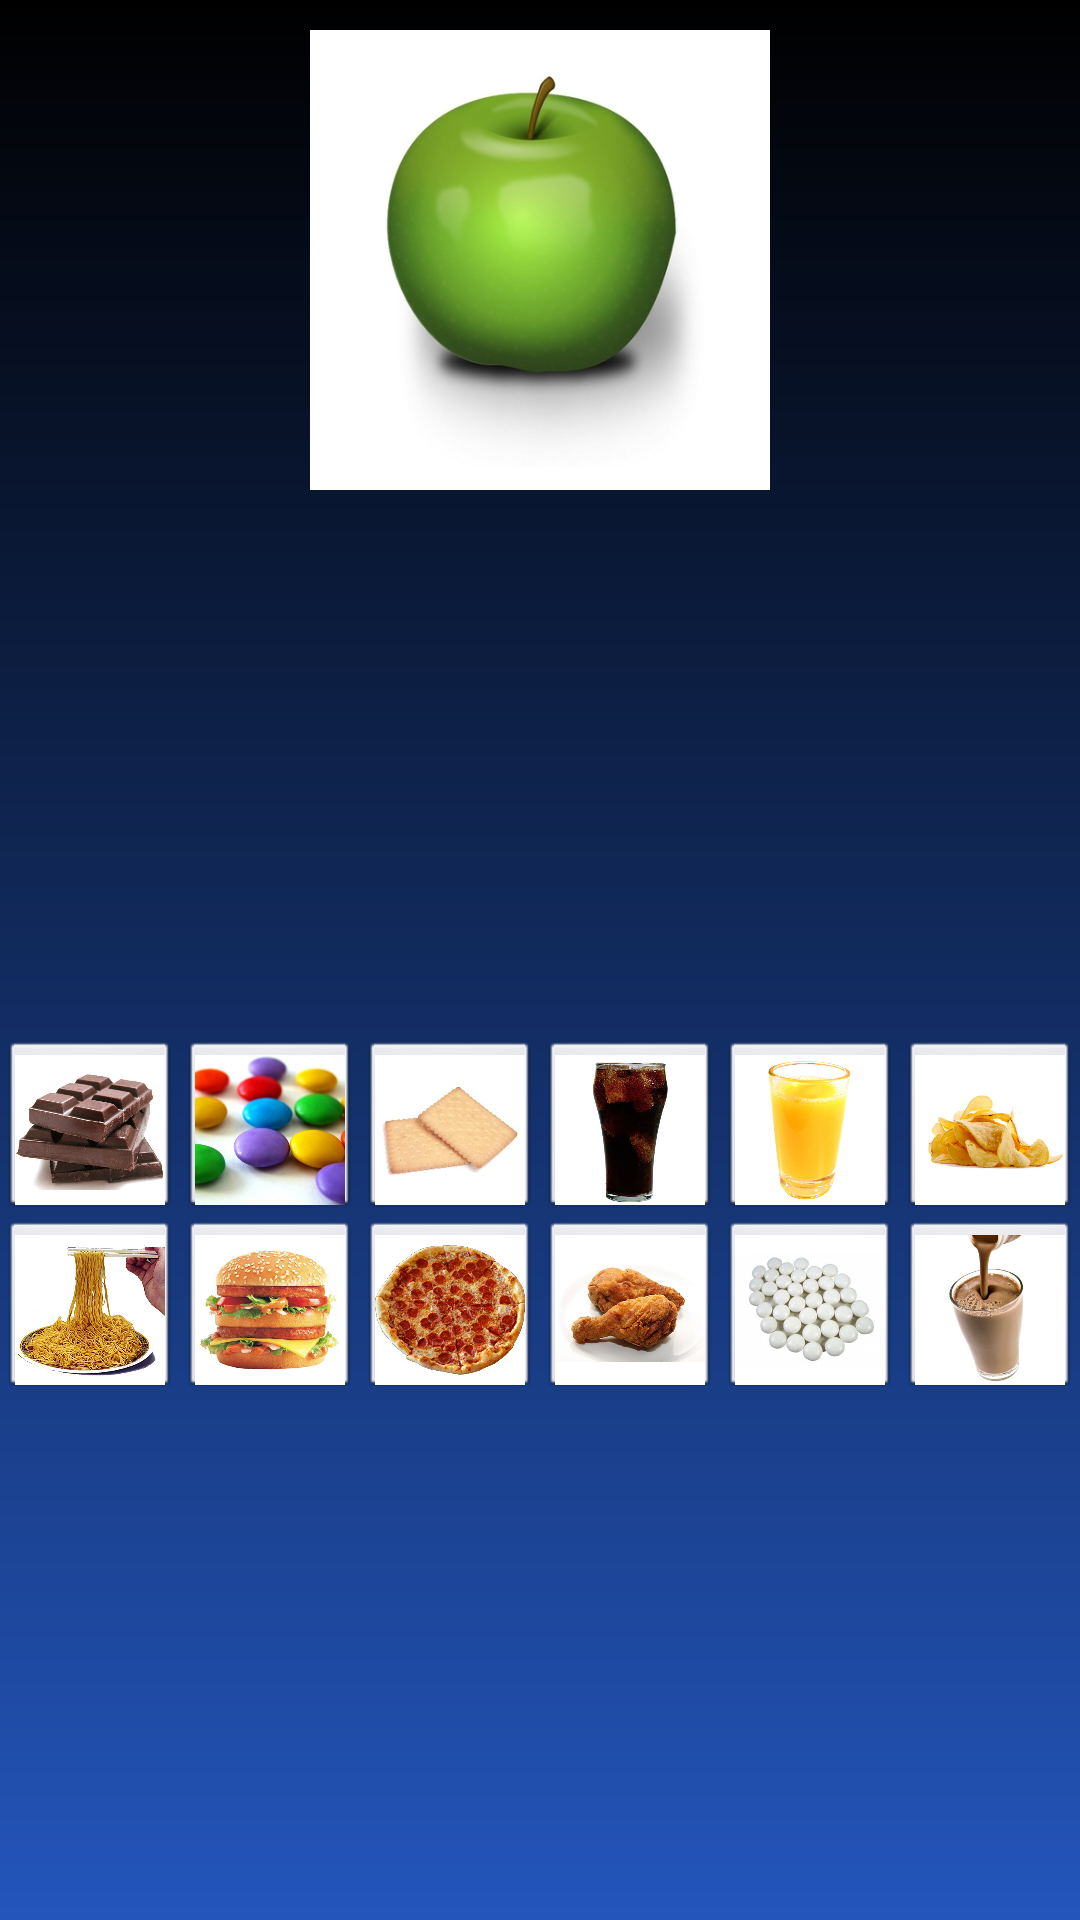

Layout XML and referenced resources for this Android screen:
<!-- AndroidManifest.xml: application theme android:Theme.NoTitleBar.Fullscreen -->
<!-- res/layout/cards.xml -->
<?xml version="1.0" encoding="utf-8"?>
<LinearLayout xmlns:android="http://schemas.android.com/apk/res/android" 
      android:id="@+id/LinearLayout01" 
      android:layout_width="fill_parent" 
      android:layout_height="fill_parent" 
      android:orientation="vertical"
      android:background="@drawable/background_blue">
      
  <LinearLayout android:layout_width="fill_parent"
        android:layout_height="wrap_content" 
        android:gravity="center"
        android:id="@+id/LinearLayout02"
        android:layout_weight="2">
        
    <ImageView android:id="@+id/brand" 
          android:src="@drawable/sample"
          android:scaleType="fitCenter"
          android:layout_width="wrap_content" 
          android:layout_height="wrap_content"
          android:layout_margin="10dip"
          />          

  </LinearLayout>
      
    <TableLayout android:layout_width="fill_parent" 
          android:layout_height="fill_parent"
          android:id="@+id/TableLayout01"
          android:orientation="vertical" 
          android:gravity="center_horizontal|bottom"
          android:layout_weight="1">
          
      <TableRow
         android:layout_height="wrap_content"
         android:layout_weight="1"
         android:gravity="center_horizontal|bottom">
         
        <ImageButton android:id="@+id/chocolate"
            android:src="@drawable/chocolate"
            android:tag="Chocolate"
            android:scaleType="fitCenter"
            android:layout_weight="1"
            android:padding="5dip"
            android:adjustViewBounds="true"
            android:onClick="clickHandler" />
        <ImageButton android:id="@+id/smarties" 
            android:src="@drawable/smarties"
            android:tag="Smarties"
            android:scaleType="fitCenter"
            android:layout_weight="1" 
            android:padding="5dip"
            android:adjustViewBounds="true"
            android:onClick="clickHandler"/>
        <ImageButton android:id="@+id/biscuits" 
            android:src="@drawable/biscuits"
            android:tag="Biscuits"
            android:scaleType="fitCenter"
            android:layout_weight="1"
            android:padding="5dip"
            android:adjustViewBounds="true"
            android:onClick="clickHandler"/>
                        
        <ImageButton android:id="@+id/coke" 
            android:src="@drawable/coke"
            android:tag="Coke"
            android:scaleType="fitCenter"
            android:layout_weight="1"
            android:padding="5dip"
            android:adjustViewBounds="true"
            android:onClick="clickHandler"/>
        <ImageButton android:id="@+id/fanta" 
            android:src="@drawable/fanta"
            android:tag="Fanta"
            android:scaleType="fitCenter"
            android:layout_weight="1"
            android:padding="5dip"
            android:adjustViewBounds="true"
            android:onClick="clickHandler"/>
        <ImageButton android:id="@+id/chips" 
            android:src="@drawable/chips"
            android:tag="Chips"
            android:scaleType="fitCenter"
            android:layout_weight="1"
            android:padding="5dip"
            android:adjustViewBounds="true"
            android:onClick="clickHandler"/>
      </TableRow>
      
      
      <TableRow 
         android:layout_height="wrap_content"
         android:layout_weight="1">
         
            <ImageButton android:id="@+id/noodles" 
            android:src="@drawable/noodles"
            android:tag="Noodles"
            android:scaleType="fitCenter"
            android:layout_weight="1"
            android:padding="5dip"
            android:adjustViewBounds="true"
            android:onClick="clickHandler"/>
        <ImageButton android:id="@+id/burguer" 
            android:src="@drawable/burguer"
            android:tag="Burguer"
            android:scaleType="fitCenter"
            android:layout_weight="1"
            android:padding="5dip"
            android:adjustViewBounds="true" 
            android:onClick="clickHandler"/>
        <ImageButton android:id="@+id/pizza" 
            android:src="@drawable/pizza"
            android:tag="Pizza"
            android:scaleType="fitCenter"
            android:layout_weight="1"
            android:padding="5dip"
            android:adjustViewBounds="true"            
            android:onClick="clickHandler"/>
            
            <ImageButton android:id="@+id/chicken" 
            android:src="@drawable/chicken"
            android:tag="Chicken"
            android:scaleType="fitCenter"
            android:layout_weight="1"
            android:padding="5dip"
            android:adjustViewBounds="true"
            android:onClick="clickHandler"/>
        <ImageButton android:id="@+id/mintcandy" 
            android:src="@drawable/mintcandy"
            android:tag="Mentos"
            android:scaleType="fitCenter"
            android:layout_weight="1"
            android:padding="5dip"
            android:adjustViewBounds="true"
            android:onClick="clickHandler"/>
        <ImageButton android:id="@+id/chocolatedrink" 
            android:src="@drawable/chocolatedrink"
            android:tag="ChocolateDrink"
            android:scaleType="fitCenter"
            android:layout_weight="1"
            android:padding="5dip"
            android:adjustViewBounds="true"
            android:onClick="clickHandler"/>
      </TableRow>
    
    </TableLayout>

</LinearLayout>
<!-- resources referenced by this layout -->
<resources>
  <!-- drawable background_blue (drawable) -->
  <?xml version="1.0" encoding="utf-8"?>
  <shape
   xmlns:android="http://schemas.android.com/apk/res/android"
   android:shape="rectangle">
  
    <gradient android:angle="90" android:startColor="#FF2355BB"
     android:endColor="#FF000000" android:type="linear" />
  
  </shape>
  <!-- drawable biscuits: jpg bitmap (drawable, 14545 bytes) -->
  <!-- drawable burguer: jpg bitmap (drawable, 85653 bytes) -->
  <!-- drawable chicken: jpg bitmap (drawable, 29201 bytes) -->
  <!-- drawable chips: jpg bitmap (drawable, 27040 bytes) -->
  <!-- drawable chocolate: jpg bitmap (drawable, 39361 bytes) -->
  <!-- drawable chocolatedrink: jpg bitmap (drawable, 25393 bytes) -->
  <!-- drawable coke: jpg bitmap (drawable, 47993 bytes) -->
  <!-- drawable fanta: jpg bitmap (drawable, 36882 bytes) -->
  <!-- drawable mintcandy: jpg bitmap (drawable, 69643 bytes) -->
  <!-- drawable noodles: jpg bitmap (drawable, 57138 bytes) -->
  <!-- drawable pizza: jpg bitmap (drawable, 80422 bytes) -->
  <!-- drawable sample: jpg bitmap (drawable, 55086 bytes) -->
  <!-- drawable smarties: jpg bitmap (drawable, 34986 bytes) -->
</resources>
